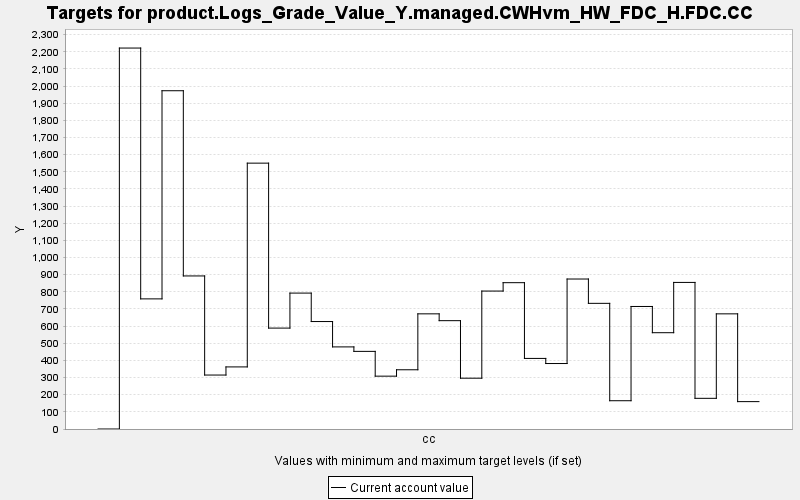

Data behind this chart, as committed beside it:
TARGET, PERIOD, YEAR, PERIODWIDTH, MINIMUM, MAXIMUM, MINWEIGHT, MAXWEIGHT, CURRENT, SUMMARY
product.Logs_Grade_Value_Y.managed.CWHvm…, 0, 0, 10.0, 0.0, 10000, 1.0, 1.0, 0.0, 0.0
product.Logs_Grade_Value_Y.managed.CWHvm…, 1, 10, 10.0, 0.0, 10000, 1.0, 1.0, 2222, 0.0
product.Logs_Grade_Value_Y.managed.CWHvm…, 2, 20, 10.0, 0.0, 10000, 1.0, 1.0, 758.9, 0.0
product.Logs_Grade_Value_Y.managed.CWHvm…, 3, 30, 10.0, 0.0, 10000, 1.0, 1.0, 1973, 0.0
product.Logs_Grade_Value_Y.managed.CWHvm…, 4, 40, 10.0, 0.0, 10000, 1.0, 1.0, 892.7, 0.0
product.Logs_Grade_Value_Y.managed.CWHvm…, 5, 50, 10.0, 0.0, 10000, 1.0, 1.0, 314.7, 0.0
product.Logs_Grade_Value_Y.managed.CWHvm…, 6, 60, 10.0, 0.0, 10000, 1.0, 1.0, 362.1, 0.0
product.Logs_Grade_Value_Y.managed.CWHvm…, 7, 70, 10.0, 0.0, 10000, 1.0, 1.0, 1551, 0.0
product.Logs_Grade_Value_Y.managed.CWHvm…, 8, 80, 10.0, 0.0, 10000, 1.0, 1.0, 588.5, 0.0
product.Logs_Grade_Value_Y.managed.CWHvm…, 9, 90, 10.0, 0.0, 10000, 1.0, 1.0, 792.7, 0.0
product.Logs_Grade_Value_Y.managed.CWHvm…, 10, 100, 10.0, 0.0, 10000, 1.0, 1.0, 626.8, 0.0
product.Logs_Grade_Value_Y.managed.CWHvm…, 11, 110, 10.0, 0.0, 10000, 1.0, 1.0, 478.8, 0.0
product.Logs_Grade_Value_Y.managed.CWHvm…, 12, 120, 10.0, 0.0, 10000, 1.0, 1.0, 452.7, 0.0
product.Logs_Grade_Value_Y.managed.CWHvm…, 13, 130, 10.0, 0.0, 10000, 1.0, 1.0, 308.2, 0.0
product.Logs_Grade_Value_Y.managed.CWHvm…, 14, 140, 10.0, 0.0, 10000, 1.0, 1.0, 345.5, 0.0
product.Logs_Grade_Value_Y.managed.CWHvm…, 15, 150, 10.0, 0.0, 10000, 1.0, 1.0, 671.6, 0.0
product.Logs_Grade_Value_Y.managed.CWHvm…, 16, 160, 10.0, 0.0, 10000, 1.0, 1.0, 631.8, 0.0
product.Logs_Grade_Value_Y.managed.CWHvm…, 17, 170, 10.0, 0.0, 10000, 1.0, 1.0, 296.3, 0.0
product.Logs_Grade_Value_Y.managed.CWHvm…, 18, 180, 10.0, 0.0, 10000, 1.0, 1.0, 804.5, 0.0
product.Logs_Grade_Value_Y.managed.CWHvm…, 19, 190, 10.0, 0.0, 10000, 1.0, 1.0, 853.4, 0.0
product.Logs_Grade_Value_Y.managed.CWHvm…, 20, 200, 10.0, 0.0, 10000, 1.0, 1.0, 411.7, 0.0
product.Logs_Grade_Value_Y.managed.CWHvm…, 21, 210, 10.0, 0.0, 10000, 1.0, 1.0, 381.9, 0.0
product.Logs_Grade_Value_Y.managed.CWHvm…, 22, 220, 10.0, 0.0, 10000, 1.0, 1.0, 874.7, 0.0
product.Logs_Grade_Value_Y.managed.CWHvm…, 23, 230, 10.0, 0.0, 10000, 1.0, 1.0, 732.9, 0.0
product.Logs_Grade_Value_Y.managed.CWHvm…, 24, 240, 10.0, 0.0, 10000, 1.0, 1.0, 164.9, 0.0
product.Logs_Grade_Value_Y.managed.CWHvm…, 25, 250, 10.0, 0.0, 10000, 1.0, 1.0, 714.6, 0.0
product.Logs_Grade_Value_Y.managed.CWHvm…, 26, 260, 10.0, 0.0, 10000, 1.0, 1.0, 561.7, 0.0
product.Logs_Grade_Value_Y.managed.CWHvm…, 27, 270, 10.0, 0.0, 10000, 1.0, 1.0, 854.9, 0.0
product.Logs_Grade_Value_Y.managed.CWHvm…, 28, 280, 10.0, 0.0, 10000, 1.0, 1.0, 178.9, 0.0
product.Logs_Grade_Value_Y.managed.CWHvm…, 29, 290, 10.0, 0.0, 10000, 1.0, 1.0, 671.6, 0.0
product.Logs_Grade_Value_Y.managed.CWHvm…, 30, 300, 10.0, 0.0, 10000, 1.0, 1.0, 159.7, 0.0
